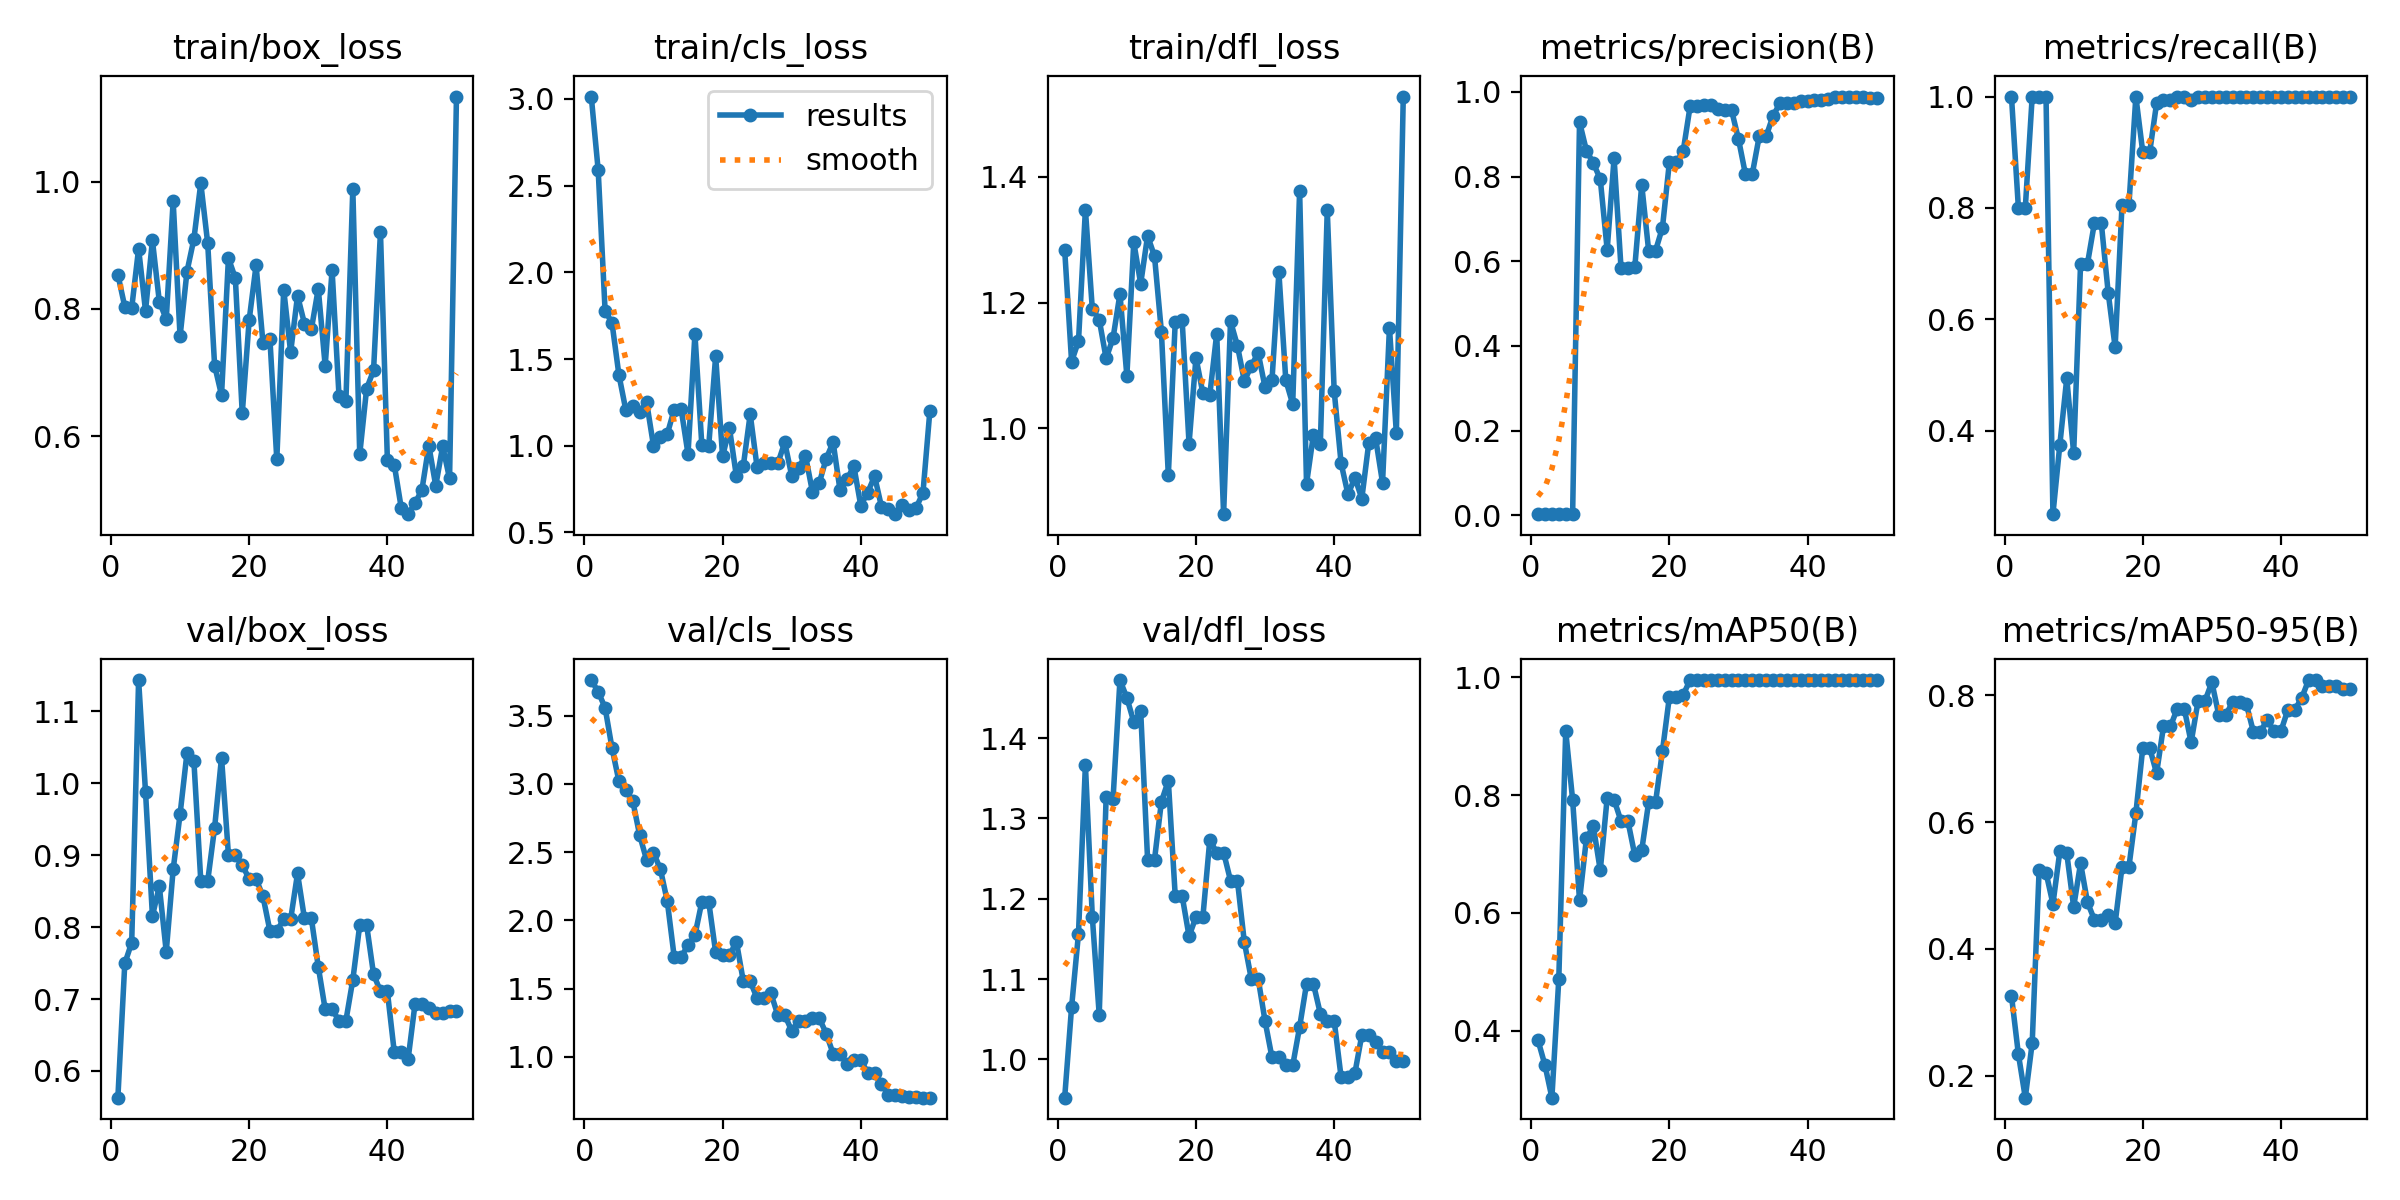

The table this chart was drawn from, first rows:
epoch, time, train/box_loss, train/cls_loss, train/dfl_loss, metrics/precision(B), metrics/recall(B), metrics/mAP50(B), metrics/mAP50-95(B), val/box_loss, val/cls_loss, val/dfl_loss, lr/pg0, lr/pg1, lr/pg2
1, 8.73, 0.8538, 3.014, 1.284, 0.00332, 1, 0.3837, 0.3261, 0.5628, 3.762, 0.9525, 0.09612, 0.00012, 0.00012
2, 16.37, 0.8033, 2.589, 1.106, 0.00258, 0.8, 0.3418, 0.234, 0.7494, 3.676, 1.065, 0.09126, 0.0002647, 0.0002647
3, 23.95, 0.8011, 1.778, 1.139, 0.00263, 0.8, 0.2868, 0.1655, 0.7784, 3.559, 1.157, 0.0864, 0.0004034, 0.0004034
4, 31.68, 0.8945, 1.709, 1.348, 0.00378, 1, 0.4882, 0.2517, 1.144, 3.263, 1.367, 0.08154, 0.0005361, 0.0005361
5, 39.37, 0.7967, 1.409, 1.19, 0.00359, 1, 0.9085, 0.5243, 0.988, 3.02, 1.178, 0.07666, 0.000663, 0.000663
6, 46.91, 0.9077, 1.206, 1.173, 0.00346, 1, 0.7919, 0.5202, 0.8155, 2.954, 1.056, 0.07178, 0.0007839, 0.0007839
7, 54.62, 0.8111, 1.228, 1.111, 0.9287, 0.25, 0.6212, 0.4709, 0.8567, 2.876, 1.327, 0.0669, 0.0008988, 0.0008988
8, 63, 0.7838, 1.192, 1.144, 0.8609, 0.375, 0.7268, 0.5539, 0.7658, 2.625, 1.324, 0.06201, 0.001008, 0.001008
9, 72.2, 0.9693, 1.253, 1.214, 0.8317, 0.4939, 0.7469, 0.5508, 0.8802, 2.444, 1.472, 0.05711, 0.001111, 0.001111
10, 81.52, 0.7566, 1.001, 1.084, 0.7939, 0.3597, 0.6724, 0.4661, 0.9569, 2.496, 1.45, 0.05221, 0.001208, 0.001208
11, 90.43, 0.8585, 1.048, 1.296, 0.6272, 0.7, 0.795, 0.5351, 1.042, 2.376, 1.42, 0.0473, 0.001299, 0.001299
12, 99.05, 0.9096, 1.067, 1.23, 0.8434, 0.7, 0.792, 0.4733, 1.031, 2.14, 1.434, 0.04238, 0.001384, 0.001384
13, 107.9, 0.9974, 1.209, 1.306, 0.585, 0.7727, 0.7559, 0.446, 0.8641, 1.732, 1.249, 0.03746, 0.001464, 0.001464
14, 116.4, 0.9028, 1.213, 1.274, 0.585, 0.7727, 0.7559, 0.446, 0.8641, 1.732, 1.249, 0.03254, 0.001537, 0.001537
15, 125.2, 0.7109, 0.9529, 1.153, 0.5865, 0.6474, 0.6978, 0.4536, 0.9383, 1.817, 1.321, 0.0276, 0.001605, 0.001605
16, 134.2, 0.6645, 1.644, 0.9259, 0.7806, 0.55, 0.7063, 0.4403, 1.036, 1.891, 1.347, 0.02267, 0.001666, 0.001666
17, 143, 0.8795, 1.004, 1.169, 0.6249, 0.8056, 0.7876, 0.5295, 0.9005, 2.136, 1.204, 0.01772, 0.001722, 0.001722
18, 150.3, 0.8482, 1.001, 1.172, 0.6249, 0.8056, 0.7876, 0.5295, 0.9005, 2.136, 1.204, 0.01277, 0.001771, 0.001771
19, 157.6, 0.6357, 1.517, 0.9759, 0.6794, 1, 0.8748, 0.6138, 0.8862, 1.766, 1.153, 0.007815, 0.001815, 0.001815
20, 165, 0.7824, 0.9388, 1.113, 0.8333, 0.9, 0.9664, 0.7169, 0.867, 1.744, 1.177, 0.002853, 0.001853, 0.001853
21, 172.4, 0.8682, 1.101, 1.056, 0.8333, 0.9, 0.9664, 0.7169, 0.867, 1.744, 1.177, 0.001812, 0.001812, 0.001812
22, 180, 0.7461, 0.8242, 1.053, 0.86, 0.9878, 0.97, 0.6769, 0.8427, 1.845, 1.273, 0.001753, 0.001753, 0.001753
23, 187.5, 0.7532, 0.8835, 1.15, 0.9657, 0.9943, 0.995, 0.7507, 0.7949, 1.554, 1.258, 0.001693, 0.001693, 0.001693
24, 194.7, 0.5634, 1.182, 0.8639, 0.9657, 0.9943, 0.995, 0.7507, 0.7949, 1.554, 1.258, 0.001634, 0.001634, 0.001634
25, 202.2, 0.8303, 0.8752, 1.17, 0.9681, 1, 0.995, 0.7789, 0.8106, 1.428, 1.223, 0.001574, 0.001574, 0.001574
26, 209.3, 0.7317, 0.8977, 1.131, 0.9681, 1, 0.995, 0.7789, 0.8106, 1.428, 1.223, 0.001515, 0.001515, 0.001515
27, 216.8, 0.8206, 0.8989, 1.075, 0.959, 0.9937, 0.995, 0.7255, 0.8747, 1.464, 1.146, 0.001456, 0.001456, 0.001456
28, 224.4, 0.7768, 0.8989, 1.099, 0.9565, 1, 0.995, 0.7906, 0.8122, 1.305, 1.101, 0.001396, 0.001396, 0.001396
29, 232, 0.7679, 1.02, 1.12, 0.9565, 1, 0.995, 0.7906, 0.8122, 1.305, 1.101, 0.001337, 0.001337, 0.001337
30, 239.6, 0.8317, 0.8278, 1.065, 0.8886, 1, 0.995, 0.8205, 0.745, 1.192, 1.048, 0.001277, 0.001277, 0.001277
31, 246.9, 0.7104, 0.8743, 1.077, 0.806, 1, 0.995, 0.7687, 0.6857, 1.259, 1.003, 0.001218, 0.001218, 0.001218
32, 254.2, 0.861, 0.9429, 1.248, 0.806, 1, 0.995, 0.7687, 0.6857, 1.259, 1.003, 0.001159, 0.001159, 0.001159
33, 261.9, 0.6634, 0.736, 1.077, 0.8947, 1, 0.995, 0.7889, 0.67, 1.282, 0.9926, 0.001099, 0.001099, 0.001099
34, 270.6, 0.6555, 0.7863, 1.039, 0.8947, 1, 0.995, 0.7889, 0.67, 1.282, 0.9926, 0.00104, 0.00104, 0.00104
35, 279.5, 0.9886, 0.9261, 1.378, 0.9431, 1, 0.995, 0.7854, 0.7267, 1.17, 1.04, 0.0009804, 0.0009804, 0.0009804
36, 288.3, 0.5713, 1.02, 0.9122, 0.9729, 1, 0.995, 0.7427, 0.8028, 1.022, 1.094, 0.000921, 0.000921, 0.000921
37, 295.6, 0.6748, 0.7433, 0.9902, 0.9729, 1, 0.995, 0.7427, 0.8028, 1.022, 1.094, 0.0008616, 0.0008616, 0.0008616
38, 303.2, 0.7031, 0.8058, 0.9758, 0.9744, 1, 0.995, 0.7602, 0.7345, 0.9474, 1.057, 0.0008022, 0.0008022, 0.0008022
39, 310.7, 0.9206, 0.8826, 1.347, 0.9789, 1, 0.995, 0.7435, 0.7107, 0.9794, 1.048, 0.0007428, 0.0007428, 0.0007428
40, 318.3, 0.5631, 0.655, 1.06, 0.9789, 1, 0.995, 0.7435, 0.7107, 0.9794, 1.048, 0.0006834, 0.0006834, 0.0006834
41, 325.6, 0.555, 0.7296, 0.945, 0.9799, 1, 0.995, 0.777, 0.6261, 0.8808, 0.9782, 0.000624, 0.000624, 0.000624
42, 333.2, 0.4878, 0.8252, 0.8953, 0.9799, 1, 0.995, 0.777, 0.6261, 0.8808, 0.9782, 0.0005646, 0.0005646, 0.0005646
43, 340.8, 0.4774, 0.6477, 0.9218, 0.9824, 1, 0.995, 0.7955, 0.6163, 0.7984, 0.983, 0.0005052, 0.0005052, 0.0005052
44, 348.2, 0.4946, 0.6368, 0.8888, 0.9889, 1, 0.995, 0.8238, 0.693, 0.7211, 1.03, 0.0004458, 0.0004458, 0.0004458
45, 355.5, 0.5157, 0.6055, 0.9763, 0.9889, 1, 0.995, 0.8238, 0.693, 0.7211, 1.03, 0.0003864, 0.0003864, 0.0003864
46, 363.3, 0.5851, 0.6612, 0.9844, 0.9887, 1, 0.995, 0.8147, 0.6868, 0.7095, 1.022, 0.000327, 0.000327, 0.000327
47, 371.7, 0.522, 0.6273, 0.9138, 0.9879, 1, 0.995, 0.8137, 0.6807, 0.7039, 1.009, 0.0002676, 0.0002676, 0.0002676
48, 379, 0.5839, 0.6417, 1.16, 0.9879, 1, 0.995, 0.8137, 0.6807, 0.7039, 1.009, 0.0002082, 0.0002082, 0.0002082
49, 386.5, 0.5335, 0.7281, 0.9927, 0.9848, 1, 0.995, 0.8094, 0.683, 0.7001, 0.998, 0.0001488, 0.0001488, 0.0001488
50, 393.8, 1.133, 1.201, 1.527, 0.9848, 1, 0.995, 0.8094, 0.683, 0.7001, 0.998, 8.94e-05, 8.94e-05, 8.94e-05
